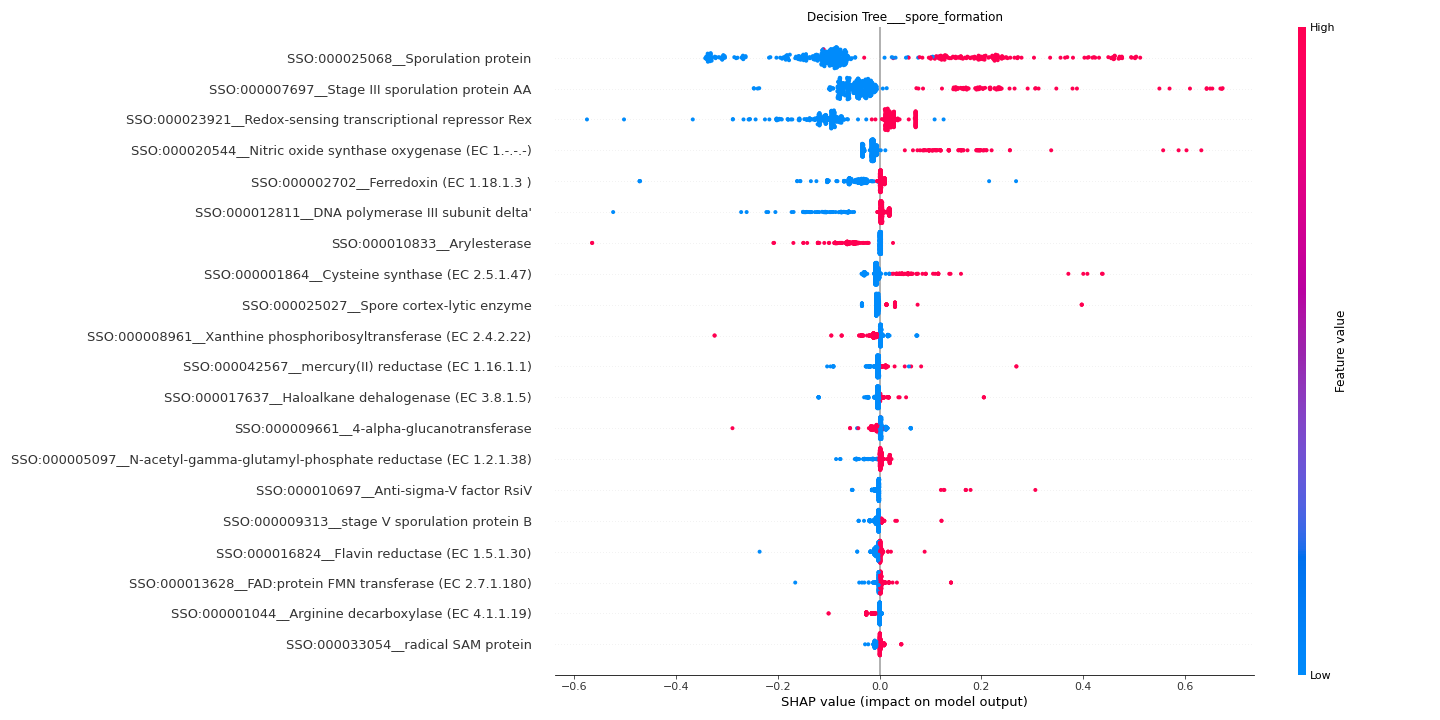

The data file committed next to this chart (first rows):
feature	importance
SSO:000025068__Sporulation protein	0.1698
SSO:000007697__Stage III sporulation pro…	0.08118
SSO:000023921__Redox-sensing transcripti…	0.07562
SSO:000020544__Nitric oxide synthase oxy…	0.03979
SSO:000002702__Ferredoxin (EC 1.18.1.3 )	0.031
SSO:000012811__DNA polymerase III subuni…	0.02419
SSO:000010833__Arylesterase	0.02294
SSO:000001864__Cysteine synthase (EC 2.5…	0.01934
SSO:000025027__Spore cortex-lytic enzyme	0.01195
SSO:000008961__Xanthine phosphoribosyltr…	0.009201
SSO:000042567__mercury(II) reductase (EC…	0.007903
SSO:000017637__Haloalkane dehalogenase (…	0.007233
SSO:000009661__4-alpha-glucanotransferas…	0.006876
SSO:000005097__N-acetyl-gamma-glutamyl-p…	0.00676
SSO:000010697__Anti-sigma-V factor RsiV	0.005624
SSO:000009313__stage V sporulation prote…	0.005311
SSO:000016824__Flavin reductase (EC 1.5.…	0.004342
SSO:000013628__FAD:protein FMN transfera…	0.003854
SSO:000001044__Arginine decarboxylase (E…	0.003796
SSO:000033054__radical SAM protein	0.003391
